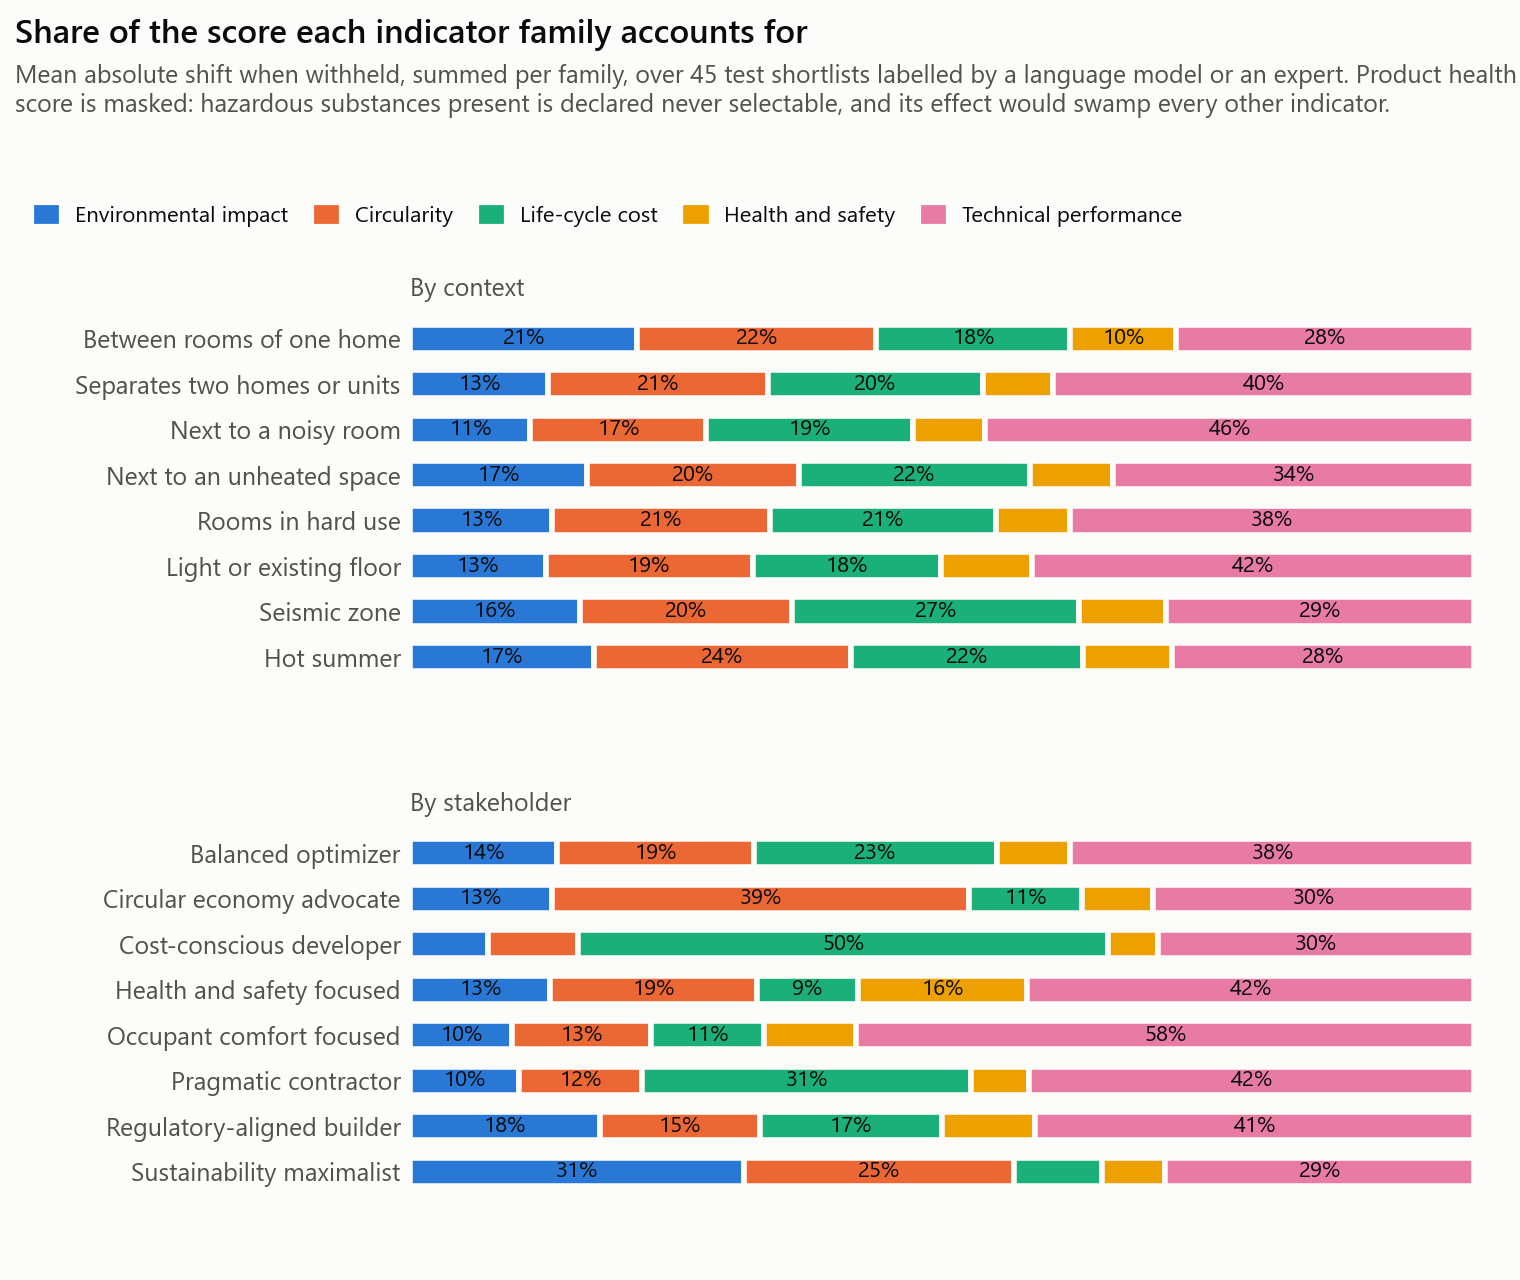

Values plotted in this chart, from the file beside it:
group, condition, family, share
By context, partition_within_home, environmental_impact, 0.2134
By context, partition_within_home, circularity, 0.2243
By context, partition_within_home, cost, 0.1825
By context, partition_within_home, health_safety, 0.0995
By context, partition_within_home, performance, 0.2803
By context, unit_separation, environmental_impact, 0.1294
By context, unit_separation, circularity, 0.2064
By context, unit_separation, cost, 0.2022
By context, unit_separation, health_safety, 0.0663
By context, unit_separation, performance, 0.3957
By context, noisy_neighbour, environmental_impact, 0.1128
By context, noisy_neighbour, circularity, 0.1653
By context, noisy_neighbour, cost, 0.1947
By context, noisy_neighbour, health_safety, 0.0669
By context, noisy_neighbour, performance, 0.4603
By context, unheated_neighbour, environmental_impact, 0.1656
By context, unheated_neighbour, circularity, 0.1995
By context, unheated_neighbour, cost, 0.2171
By context, unheated_neighbour, health_safety, 0.0783
By context, unheated_neighbour, performance, 0.3395
By context, heavy_use, environmental_impact, 0.1332
By context, heavy_use, circularity, 0.205
By context, heavy_use, cost, 0.2125
By context, heavy_use, health_safety, 0.0689
By context, heavy_use, performance, 0.3804
By context, limited_support, environmental_impact, 0.1271
By context, limited_support, circularity, 0.1945
By context, limited_support, cost, 0.1768
By context, limited_support, health_safety, 0.086
By context, limited_support, performance, 0.4157
By context, seismic, environmental_impact, 0.1592
By context, seismic, circularity, 0.1997
By context, seismic, cost, 0.2696
By context, seismic, health_safety, 0.0812
By context, seismic, performance, 0.2903
By context, hot_summer, environmental_impact, 0.1721
By context, hot_summer, circularity, 0.2422
By context, hot_summer, cost, 0.2182
By context, hot_summer, health_safety, 0.0836
By context, hot_summer, performance, 0.2838
By stakeholder, balanced_optimizer, environmental_impact, 0.1374
By stakeholder, balanced_optimizer, circularity, 0.1854
By stakeholder, balanced_optimizer, cost, 0.2281
By stakeholder, balanced_optimizer, health_safety, 0.0695
By stakeholder, balanced_optimizer, performance, 0.3796
By stakeholder, circular_economy_advocate, environmental_impact, 0.1328
By stakeholder, circular_economy_advocate, circularity, 0.3925
By stakeholder, circular_economy_advocate, cost, 0.1057
By stakeholder, circular_economy_advocate, health_safety, 0.0665
By stakeholder, circular_economy_advocate, performance, 0.3025
By stakeholder, cost_conscious_developer, environmental_impact, 0.0726
By stakeholder, cost_conscious_developer, circularity, 0.0851
By stakeholder, cost_conscious_developer, cost, 0.4983
By stakeholder, cost_conscious_developer, health_safety, 0.0461
By stakeholder, cost_conscious_developer, performance, 0.2978
By stakeholder, health_safety_focused, environmental_impact, 0.1316
By stakeholder, health_safety_focused, circularity, 0.1939
By stakeholder, health_safety_focused, cost, 0.0948
By stakeholder, health_safety_focused, health_safety, 0.1594
By stakeholder, health_safety_focused, performance, 0.4203
... 20 more rows
